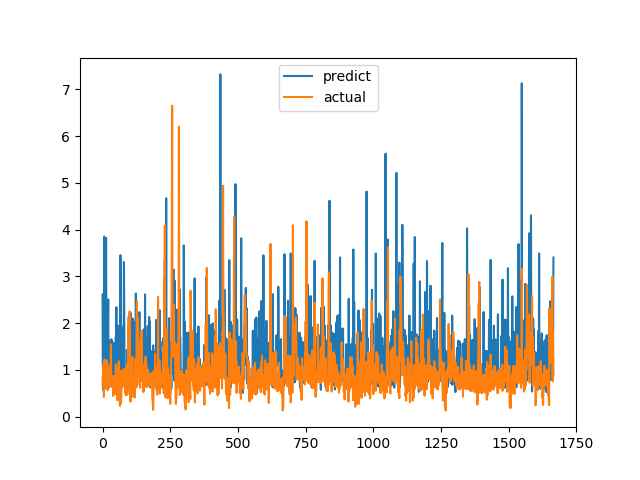

Source data for this figure (header and first rows):
predict, actual
2.613, 0.6915
1.086, 0.8558
1.025, 0.7094
0.7544, 1.015
0.552, 1.116
1.014, 0.4183
3.854, 1.002
1.21, 1.219
0.9492, 1.143
1.128, 0.6528
1.163, 0.6747
1.059, 0.601
0.7381, 0.6695
3.824, 0.6538
1.955, 0.7814
1.447, 1.206
1.947, 0.8469
0.9765, 0.8286
1.672, 0.6482
0.7227, 0.5624
2.022, 0.7183
2.506, 1.1
0.7988, 0.9542
0.6223, 0.729
0.7749, 0.6694
1.626, 0.8631
0.8224, 0.6465
1.081, 0.8223
0.8112, 0.9236
1.624, 0.8301
1.115, 1.067
1.642, 1.546
0.9987, 0.6827
1.653, 0.6386
1.116, 0.6464
1.01, 0.6881
1.589, 0.7274
0.7766, 0.65
0.7142, 0.8694
1.496, 0.4409
1.582, 0.4519
0.7217, 0.7575
0.7383, 0.4952
0.7289, 0.6851
0.9814, 0.7244
0.7014, 0.8654
0.7556, 0.74
0.6848, 0.8071
0.6309, 0.8204
1.709, 1.114
1.005, 1.109
2.342, 0.4751
0.7768, 1.039
1.028, 0.9458
0.6295, 0.7878
1.553, 0.3505
1.946, 0.9368
0.9161, 0.9868
0.7597, 0.647
1.098, 1.03
... 1,606 more rows
